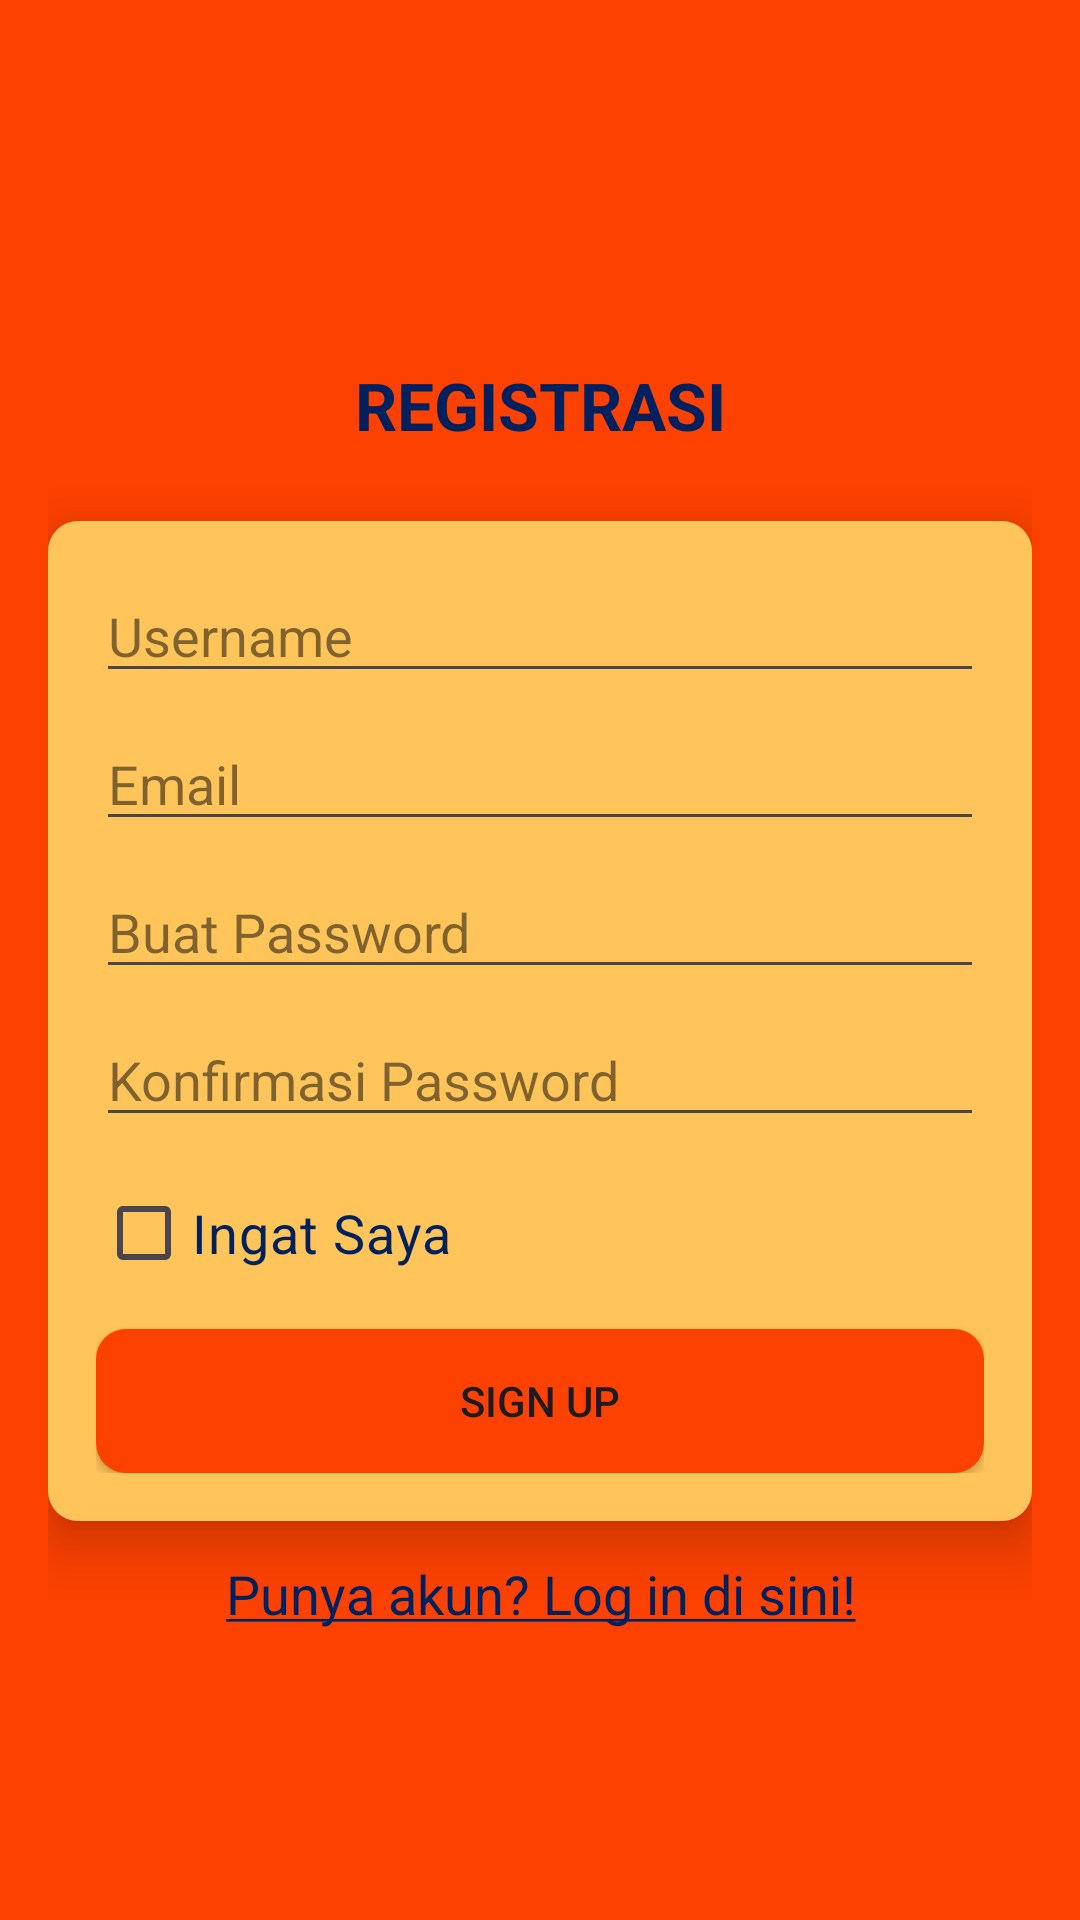

Android layout source for this screen:
<!-- AndroidManifest.xml: application theme Base.Theme.EcommerceApp -->
<!-- res/layout/activity_registration.xml -->
<?xml version="1.0" encoding="utf-8"?>
<androidx.constraintlayout.widget.ConstraintLayout xmlns:android="http://schemas.android.com/apk/res/android"
    xmlns:app="http://schemas.android.com/apk/res-auto"
    xmlns:tools="http://schemas.android.com/tools"
    android:layout_width="match_parent"
    android:layout_height="match_parent"
    android:background="@color/primary_col"
    tools:context=".Registration">

    <LinearLayout
        android:id="@+id/linearLayout"
        android:layout_width="match_parent"
        android:layout_height="match_parent"
        android:gravity="center"
        android:orientation="vertical"
        android:paddingLeft="16dp"
        android:paddingRight="16dp">

        <TextView
            android:layout_width="match_parent"
            android:layout_height="wrap_content"
            android:padding="24sp"
            android:text="REGISTRASI"
            android:textAlignment="center"
            android:textColor="@color/tertiary_col"
            android:textSize="22sp"
            android:textStyle="bold" />

        
        <LinearLayout
            android:layout_width="match_parent"
            android:layout_height="wrap_content"
            android:background="@drawable/bg_panel_primary"
            android:elevation="10dp"
            android:orientation="vertical"
            android:padding="16sp">

            <EditText
                android:id="@+id/usernameInput"
                android:layout_width="match_parent"
                android:layout_height="wrap_content"
                android:layout_marginBottom="8dp"
                android:hint="Username"
                android:textColor="@color/tertiary_col"
                android:textSize="18sp" />

            <EditText
                android:id="@+id/emailInput"
                android:layout_width="match_parent"
                android:layout_height="wrap_content"
                android:layout_marginBottom="8dp"
                android:hint="Email"
                android:textColor="@color/tertiary_col"
                android:textSize="18sp" />

            <EditText
                android:id="@+id/passwordInput"
                android:layout_width="match_parent"
                android:layout_height="wrap_content"
                android:layout_marginBottom="8dp"
                android:hint="Buat Password"
                android:inputType="textPassword"
                android:textColor="@color/tertiary_col"
                android:textSize="18sp" />

            <EditText
                android:id="@+id/confirmPasswordInput"
                android:layout_width="match_parent"
                android:layout_height="wrap_content"
                android:layout_marginBottom="8dp"
                android:hint="Konfirmasi Password"
                android:inputType="textPassword"
                android:textColor="@color/tertiary_col"
                android:textSize="18sp" />

            <CheckBox
                android:id="@+id/rememberMeInput"
                android:layout_width="match_parent"
                android:layout_height="wrap_content"
                android:text="Ingat Saya"
                android:textSize="18sp"
                android:textColor="@color/tertiary_col"
                android:buttonTint="@color/tertiary_col"
                android:layout_marginBottom="8dp"/>

            <android.widget.Button
                android:id="@+id/registerButton"
                android:layout_width="match_parent"
                android:layout_height="wrap_content"
                android:background="@drawable/bg_button_primary"
                android:text="SIGN UP" />
        </LinearLayout>

        <TextView
            android:id="@+id/loginRedirect"
            android:layout_width="match_parent"
            android:layout_height="wrap_content"
            android:layout_marginTop="12dp"
            android:text="@string/loginredirect"
            android:textAlignment="center"
            android:textColor="@color/tertiary_col"
            android:textSize="18sp" />
    </LinearLayout>

    <LinearLayout
        android:id="@+id/loadingScreen"
        android:visibility="gone"
        android:layout_width="match_parent"
        android:layout_height="match_parent"
        android:background="@color/black_half"
        android:gravity="center"
        android:orientation="vertical"
        android:padding="12dp"
        app:layout_constraintBottom_toBottomOf="parent"
        app:layout_constraintEnd_toEndOf="parent"
        app:layout_constraintStart_toStartOf="parent"
        app:layout_constraintTop_toTopOf="parent">
        <LinearLayout
            android:layout_width="match_parent"
            android:layout_height="wrap_content"
            android:background="@drawable/bg_panel_primary"
            android:padding="12dp"
            android:orientation="vertical"
            android:gravity="center">
            <TextView
                android:layout_width="match_parent"
                android:layout_height="wrap_content"
                android:text="Mohon Menunggu..."
                android:textAlignment="center"
                android:textSize="22sp"
                android:textColor="@color/tertiary_col"
                android:textStyle="bold"
                android:layout_marginBottom="8dp"/>
            <ProgressBar
                android:layout_width="wrap_content"
                android:layout_height="wrap_content"/>
        </LinearLayout>
    </LinearLayout>

</androidx.constraintlayout.widget.ConstraintLayout>
<!-- resources referenced by this layout -->
<resources>
  <color name="black_half">#80000000</color>
  <color name="primary_col">#FC4100</color>
  <color name="tertiary_col">#00215E</color>
  <!-- drawable bg_button_primary (drawable) -->
  <?xml version="1.0" encoding="utf-8"?>
  <selector xmlns:android="http://schemas.android.com/apk/res/android">
      <item android:state_pressed="false">
          <shape android:shape="rectangle">
              <corners android:radius="10dp"/>
              <solid android:color="@color/primary_col"/>
          </shape>
      </item>
      <item android:state_pressed="true">
          <shape android:shape="rectangle">
              <corners android:radius="10dp"/>
              <solid android:color="@color/tertiary_col"/>
          </shape>
      </item>
  </selector>
  <!-- drawable bg_panel_primary (drawable) -->
  <?xml version="1.0" encoding="utf-8"?>
  <selector xmlns:android="http://schemas.android.com/apk/res/android">
      <item>
          <shape android:shape="rectangle">
              <solid android:color="@color/secondary_col"/>
              <corners android:radius="10dp"/>
          </shape>
      </item>
  </selector>
  <string name="loginredirect"><u>Punya akun? Log in di sini!</u></string>
  <style name="Base.Theme.EcommerceApp" parent="Theme.Material3.DayNight.NoActionBar">
          
          
          <item name="android:textColorHint">@color/black_half</item>"
      </style>
  <color name="secondary_col">#FFC55A</color>
</resources>
